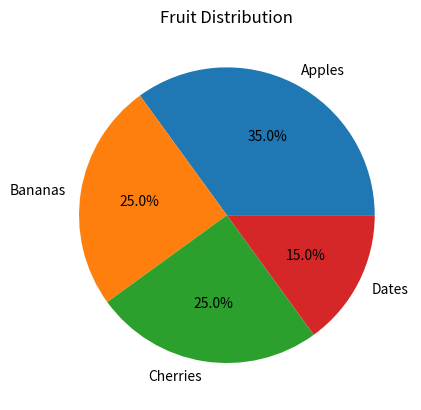

This chart was generated by the following Python code:
import matplotlib.pyplot as plt

labels = ['Apples', 'Bananas', 'Cherries', 'Dates']
sizes = [35, 25, 25, 15]
plt.pie(sizes, labels=labels, autopct='%1.1f%%')
plt.title('Fruit Distribution')
plt.show()
